Dataset: router_dataset (GitHub, dhawsespandan/pbl-paper). Classes: flower, fruit, leaf.

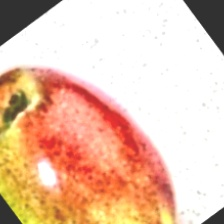
Label: fruit

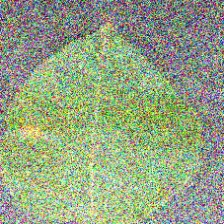
Label: leaf

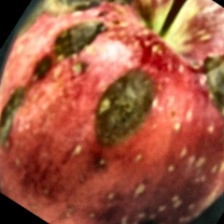
Label: fruit

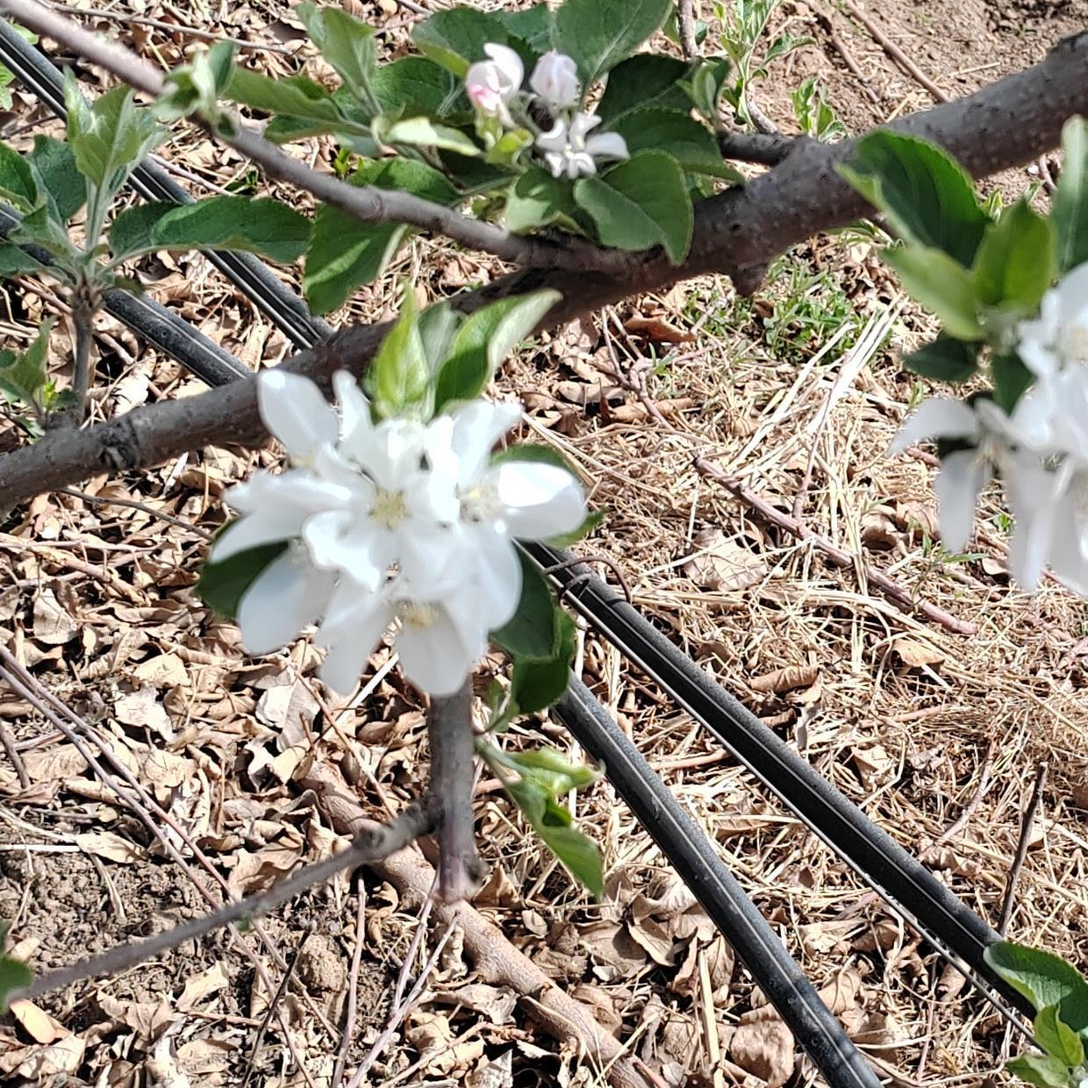
Label: flower

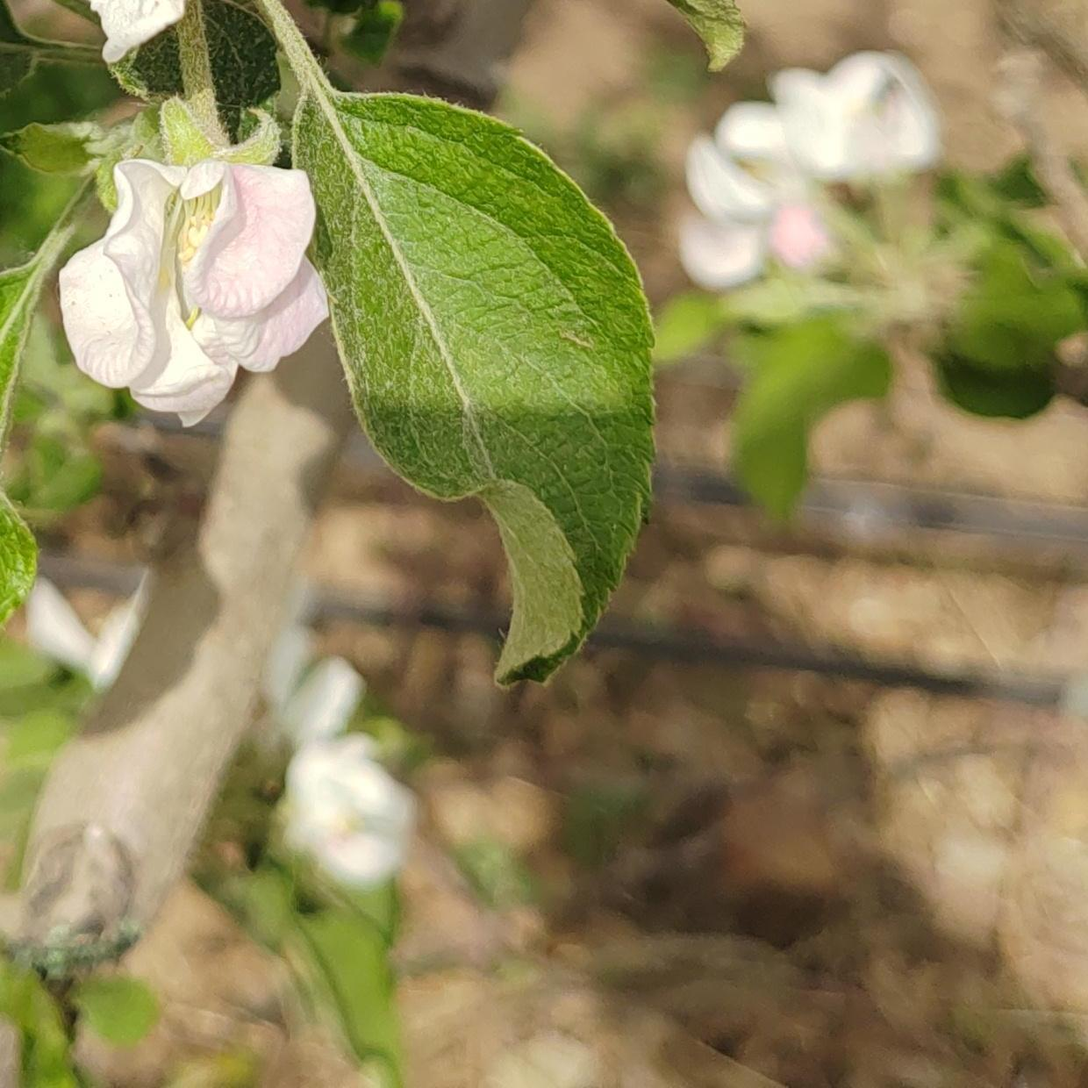
Label: flower

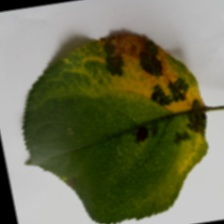
Label: leaf
